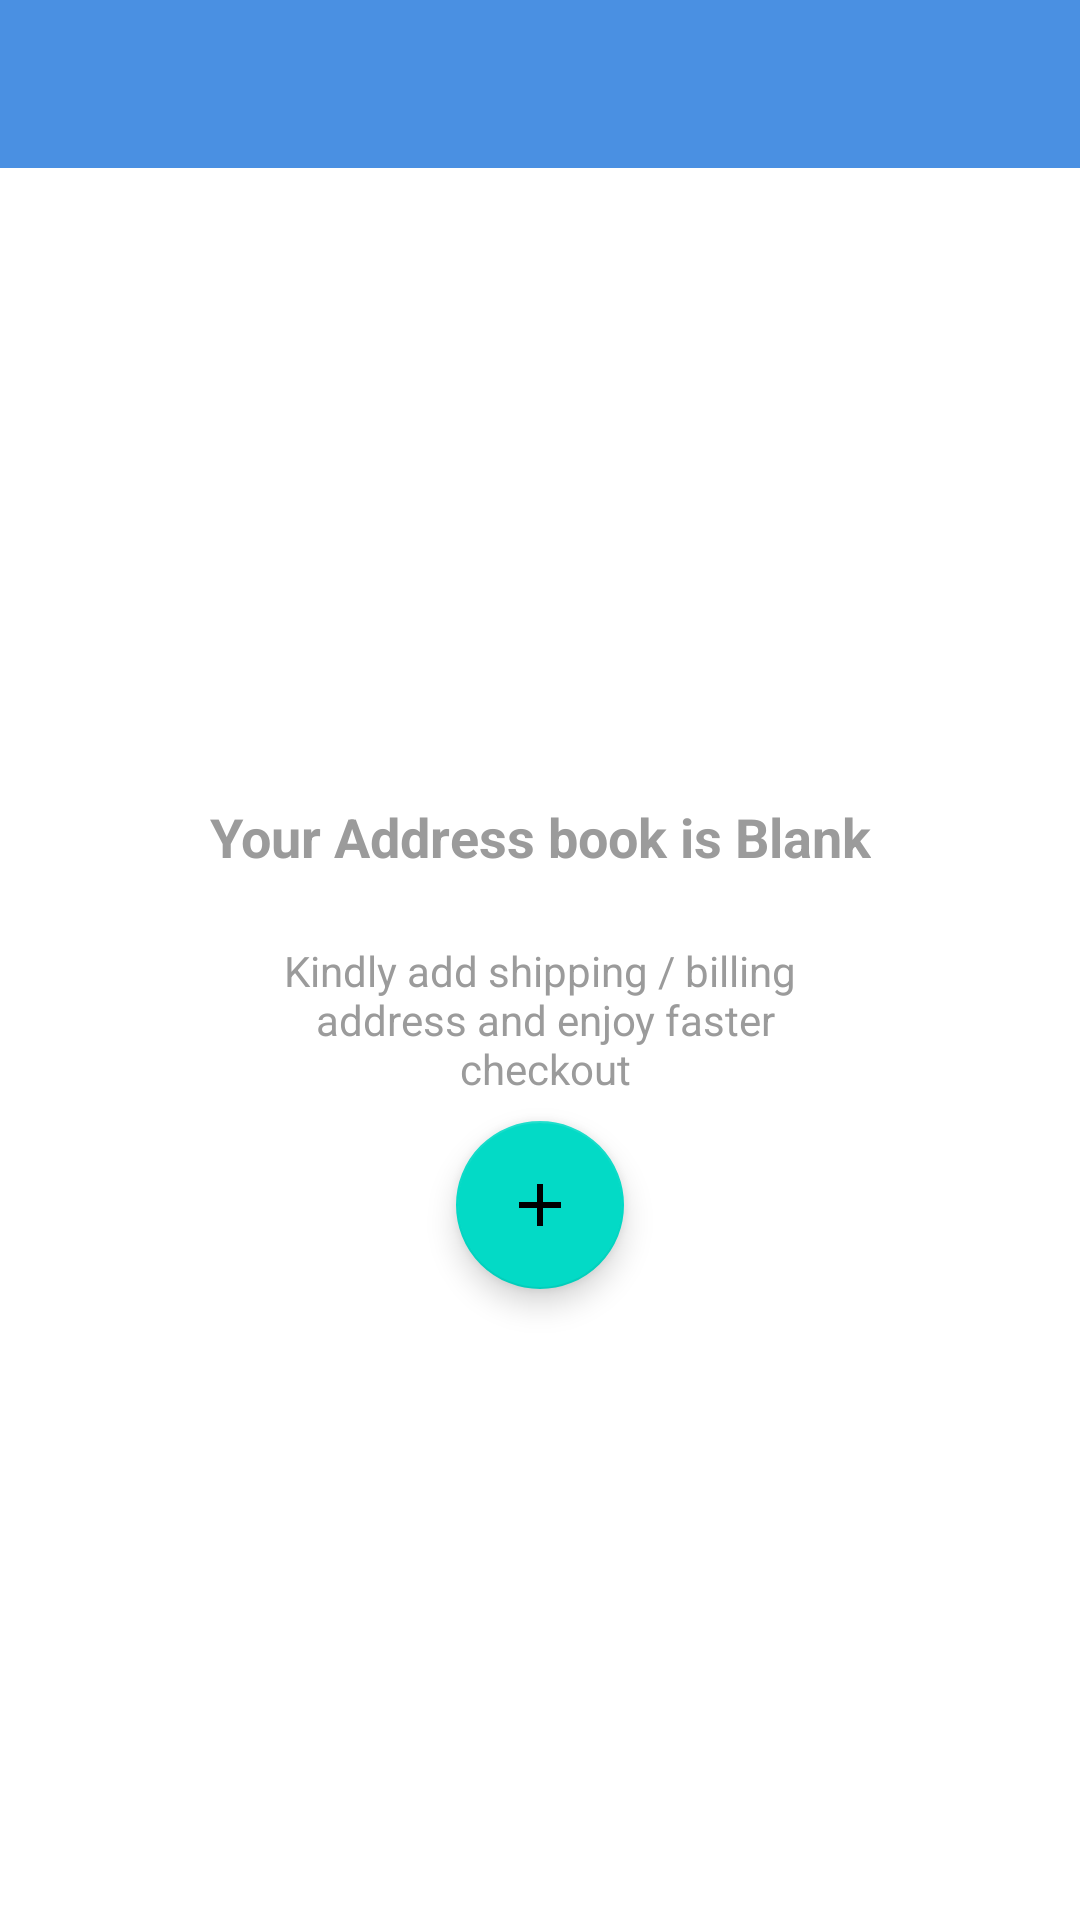

Android layout source for this screen:
<!-- AndroidManifest.xml: application theme AppTheme -->
<!-- res/layout/activity_main.xml -->
<?xml version="1.0" encoding="utf-8"?>
<LinearLayout xmlns:android="http://schemas.android.com/apk/res/android"
    xmlns:app="http://schemas.android.com/apk/res-auto"
    android:layout_width="match_parent"
    android:layout_height="match_parent"
    android:orientation="vertical">

    <androidx.appcompat.widget.Toolbar
        android:id="@+id/toolbar"
        android:layout_width="match_parent"
        android:layout_height="?attr/actionBarSize"
        android:background="?attr/colorPrimary"
        android:theme="@style/ThemeOverlay.MaterialComponents.Dark.ActionBar"
        app:elevation="4dp"
        app:popupTheme="@style/ThemeOverlay.MaterialComponents.Dark" />

    <FrameLayout
        android:layout_width="match_parent"
        android:layout_height="match_parent">

        <include
            android:id="@+id/layout_addresses"
            layout="@layout/layout_addresses"
            android:visibility="gone" />

        <include
            android:id="@+id/layout_empty_view"
            layout="@layout/layout_address_empty" />

        <include
            android:id="@+id/progress_bar"
            layout="@layout/layout_progress_bar" />

    </FrameLayout>
</LinearLayout>
<!-- res/layout/layout_addresses.xml (included above) -->
<?xml version="1.0" encoding="utf-8"?>
<androidx.constraintlayout.widget.ConstraintLayout xmlns:android="http://schemas.android.com/apk/res/android"
    xmlns:app="http://schemas.android.com/apk/res-auto"
    android:layout_width="match_parent"
    android:layout_height="match_parent"
    xmlns:tools="http://schemas.android.com/tools">

    <androidx.recyclerview.widget.RecyclerView
        android:id="@+id/rv_address_list"
        android:layout_width="match_parent"
        android:layout_height="match_parent"
        tools:itemCount="8"
        tools:listitem="@layout/list_item_address_layout"/>

    <com.google.android.material.floatingactionbutton.FloatingActionButton
        android:id="@+id/fab_add"
        android:layout_width="wrap_content"
        android:layout_height="wrap_content"
        android:layout_marginEnd="24dp"
        android:layout_marginRight="24dp"
        android:layout_marginBottom="24dp"
        app:layout_constraintBottom_toBottomOf="parent"
        app:layout_constraintEnd_toEndOf="parent"
        app:srcCompat="@drawable/ic_add" />
</androidx.constraintlayout.widget.ConstraintLayout>
<!-- res/layout/layout_address_empty.xml (included above) -->
<?xml version="1.0" encoding="utf-8"?>
<androidx.constraintlayout.widget.ConstraintLayout xmlns:android="http://schemas.android.com/apk/res/android"
    xmlns:app="http://schemas.android.com/apk/res-auto"
    xmlns:tools="http://schemas.android.com/tools"
    android:layout_width="match_parent"
    android:layout_height="match_parent"
    tools:context=".MainActivity">
    <TextView
        android:text="@string/blank_heading"
        android:layout_width="wrap_content"
        android:layout_height="wrap_content"
        android:id="@+id/tv_heading"
        android:layout_marginTop="8dp"
        app:layout_constraintTop_toTopOf="parent"
        app:layout_constraintStart_toStartOf="parent"
        android:layout_marginLeft="8dp"
        android:layout_marginStart="8dp"
        app:layout_constraintEnd_toEndOf="parent"
        android:layout_marginEnd="8dp"
        android:layout_marginRight="8dp"
        app:layout_constraintHorizontal_bias="0.5"
        app:layout_constraintBottom_toTopOf="@id/tv_sub_heading"
        app:layout_constraintVertical_chainStyle="packed"
        android:layout_marginBottom="15dp"
        android:textColor="#9B9B9B"
        android:textStyle="bold"
        android:textSize="18sp" />

    <TextView
        android:text="@string/blank_sub_heading"
        android:layout_width="wrap_content"
        android:layout_height="wrap_content"
        android:id="@+id/tv_sub_heading"
        android:layout_marginTop="8dp"
        app:layout_constraintTop_toBottomOf="@id/tv_heading"
        app:layout_constraintStart_toStartOf="parent"
        android:layout_marginLeft="8dp"
        android:layout_marginStart="8dp"
        app:layout_constraintEnd_toEndOf="parent"
        android:layout_marginEnd="8dp"
        android:layout_marginRight="8dp"
        app:layout_constraintHorizontal_bias="0.5"
        app:layout_constraintBottom_toTopOf="@id/fab_add_address"
        android:layout_marginBottom="8dp"
        android:gravity="center_horizontal"
        android:textColor="#9B9B9B"
        android:textSize="14sp" />

    <com.google.android.material.floatingactionbutton.FloatingActionButton
        android:layout_width="wrap_content"
        android:layout_height="wrap_content"
        app:srcCompat="@drawable/ic_add"
        android:id="@+id/fab_add_address"
        app:layout_constraintTop_toBottomOf="@id/tv_sub_heading"
        android:layout_marginStart="8dp"
        app:layout_constraintStart_toStartOf="parent"
        android:layout_marginLeft="8dp"
        android:layout_marginEnd="8dp"
        app:layout_constraintEnd_toEndOf="parent"
        android:layout_marginRight="8dp"
        android:layout_marginBottom="8dp"
        app:layout_constraintBottom_toBottomOf="parent"
        app:layout_constraintHorizontal_bias="0.5" />



</androidx.constraintlayout.widget.ConstraintLayout>
<!-- res/layout/layout_progress_bar.xml (included above) -->
<?xml version="1.0" encoding="utf-8"?>
<FrameLayout
        xmlns:android="http://schemas.android.com/apk/res/android"
        xmlns:tools="http://schemas.android.com/tools"
        android:layout_width="match_parent"
        android:layout_height="match_parent"
        android:visibility="gone"
        android:clickable="true"
        android:focusable="true"
        android:id="@+id/fl_loading"
        android:background="@color/loadingBackgroundColor"
        tools:ignore="overdraw">

    <ProgressBar
            android:layout_gravity="center"
            android:layout_width="wrap_content"
            android:layout_height="wrap_content" />

</FrameLayout>
<!-- res/layout/list_item_address_layout.xml (included above) -->
<?xml version="1.0" encoding="utf-8"?>
<androidx.constraintlayout.widget.ConstraintLayout xmlns:android="http://schemas.android.com/apk/res/android"
    xmlns:app="http://schemas.android.com/apk/res-auto"
    xmlns:tools="http://schemas.android.com/tools"
    android:layout_width="match_parent"
    android:layout_height="wrap_content"
    android:padding="10dp">

    <TextView
        android:id="@+id/tv_address_1"
        android:layout_width="0dp"
        android:layout_height="wrap_content"
        app:layout_constraintEnd_toStartOf="@id/iv_menu"
        app:layout_constraintStart_toStartOf="parent"
        app:layout_constraintTop_toTopOf="parent"
        tools:text="House No. 12 N Grand Avenue" />

    <TextView
        android:id="@+id/tv_address_2"
        android:layout_width="0dp"
        android:layout_height="wrap_content"
        app:layout_constraintEnd_toEndOf="@id/tv_address_1"
        app:layout_constraintStart_toStartOf="parent"
        app:layout_constraintTop_toBottomOf="@id/tv_address_1"
        tools:text="House No. 12 N Grand Avenue " />

    <TextView
        android:id="@+id/tv_address_3"
        android:layout_width="0dp"
        android:layout_height="wrap_content"
        app:layout_constraintEnd_toEndOf="@id/tv_address_2"
        app:layout_constraintStart_toStartOf="parent"
        app:layout_constraintTop_toBottomOf="@id/tv_address_2"
        tools:text="House No. 12 N Grand Avenue" />

    <ImageView
        android:id="@+id/iv_menu"
        android:layout_width="wrap_content"
        android:layout_height="wrap_content"
        app:layout_constraintEnd_toEndOf="parent"
        app:layout_constraintTop_toTopOf="parent"
        app:srcCompat="@drawable/ic_menu" />

    <ImageView
        android:id="@+id/iv_check"
        android:layout_width="wrap_content"
        android:layout_height="wrap_content"
        app:layout_constraintBottom_toBottomOf="@id/tv_address_3"
        app:layout_constraintEnd_toEndOf="parent"
        android:visibility="invisible"
        app:srcCompat="@drawable/ic_check" />

</androidx.constraintlayout.widget.ConstraintLayout>
<!-- resources referenced by this layout -->
<resources>
  <color name="loadingBackgroundColor">#22000000</color>
  <!-- drawable ic_add (drawable) -->
  <vector xmlns:android="http://schemas.android.com/apk/res/android"
          android:height="24dp"
          android:width="24dp"
          android:viewportWidth="24"
          android:viewportHeight="24">
      <path android:fillColor="@color/iconColor" android:pathData="M19,13H13V19H11V13H5V11H11V5H13V11H19V13Z" />
  </vector>
  <!-- drawable ic_check (drawable) -->
  <vector xmlns:android="http://schemas.android.com/apk/res/android"
          android:height="24dp"
          android:width="24dp"
          android:viewportWidth="24"
          android:viewportHeight="24">
      <path android:fillColor="@color/colorAccent" android:pathData="M21,7L9,19L3.5,13.5L4.91,12.09L9,16.17L19.59,5.59L21,7Z" />
  </vector>
  <!-- drawable ic_menu (drawable) -->
  <?xml version="1.0" encoding="utf-8"?>
  <vector xmlns:android="http://schemas.android.com/apk/res/android"
      android:width="24dp"
      android:height="24dp"
      android:viewportWidth="24"
      android:viewportHeight="24"
      android:tint="#000000"
      android:alpha="0.8">
      <path
          android:fillColor="#FF000000"
          android:pathData="M12,8c1.1,0 2,-0.9 2,-2s-0.9,-2 -2,-2 -2,0.9 -2,2 0.9,2 2,2zM12,10c-1.1,0 -2,0.9 -2,2s0.9,2 2,2 2,-0.9 2,-2 -0.9,-2 -2,-2zM12,16c-1.1,0 -2,0.9 -2,2s0.9,2 2,2 2,-0.9 2,-2 -0.9,-2 -2,-2z"/>
  </vector>
  <string name="blank_heading">Your Address book is Blank</string>
  <string name="blank_sub_heading">Kindly add shipping / billing\n address and enjoy faster\n checkout</string>
  <style name="AppTheme" parent="Theme.MaterialComponents.Light.NoActionBar">
          
          <item name="colorPrimary">@color/colorPrimary</item>
          <item name="colorPrimaryDark">@color/colorPrimaryDark</item>
          <item name="colorAccent">@color/colorAccent</item>
          <item name="android:textColor">@android:color/black</item>
  
      </style>
  <color name="iconColor">#ffffff</color>
  <color name="colorAccent">#FF9800</color>
  <color name="colorPrimary">#4A90E2</color>
  <color name="colorPrimaryDark">#387AC8</color>
</resources>
